Run: headless pygame with SDL's dummy video driver; simulated clock (each Clock.tick advances the game by its frame time, no real sleeping); random seed 0; keys injected as events and as key.get_pressed() state; no mouse input.
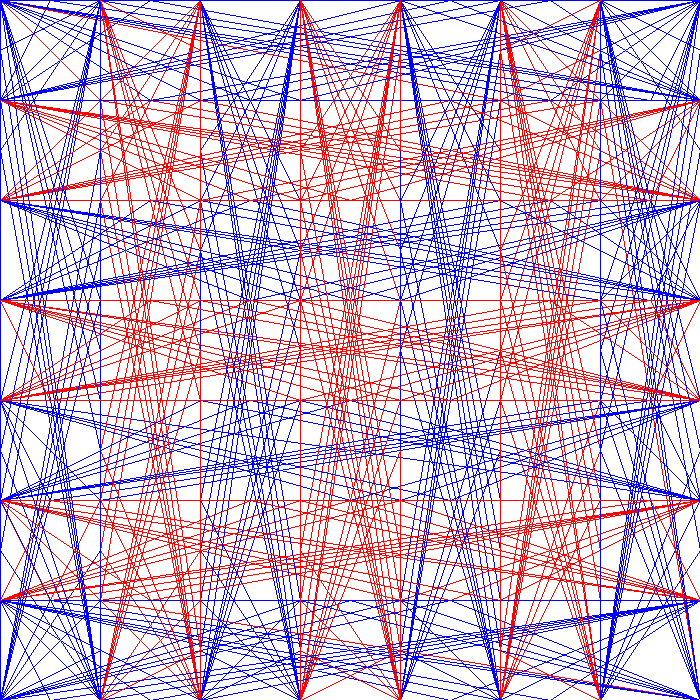
Frame 1 of 4 · flips 1–60 · no input
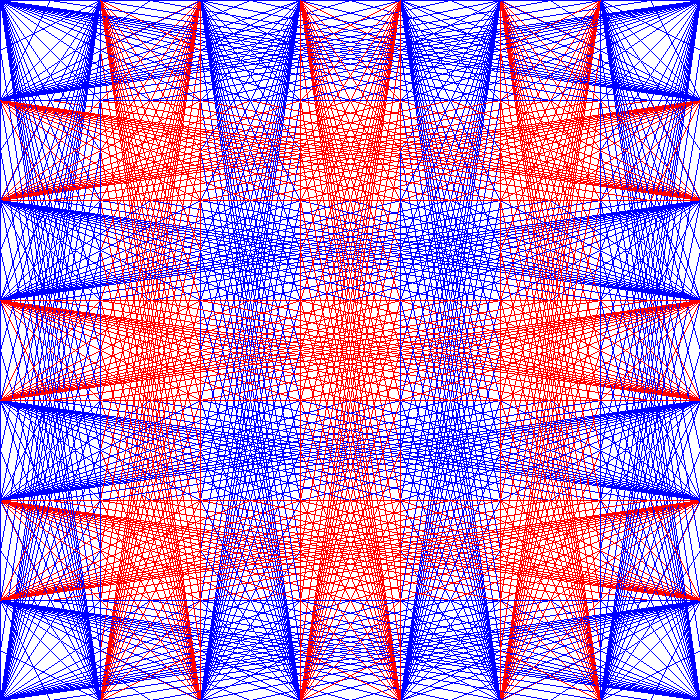
Frame 2 of 4 · flips 61–180 · tapped SPACE, RETURN · held RIGHT (→), D
Frame 3 of 4 · flips 181–300 · held DOWN (↓), S · screen unchanged from frame 2, image omitted
Frame 4 of 4 · flips 301–420 · held LEFT (←), A, UP (↑), W · screen unchanged from frame 3, image omitted

The pygame program that drew these frames:

import pygame, random
l=700
screen=pygame.display.set_mode((l,l))
x=0
y=500
x2=l
y2=100
x3=0
i=0
black=(255,0,0)
white=(0,0,255)
colour=True
color=black
e=0
b=True
e2=l
key=True
h=100
running=True
screen.fill((255,255,255))
while running:
    if key:
        pygame.draw.lines(screen,color,False,((x,l),(x+100,y),(x+100,l)))
        pygame.draw.lines(screen,color,False,((x2,l),(x2-100,y2),(x2-100,l)))
        pygame.draw.lines(screen,color,False,((l,x2),(y2,x2-100),(l,x2-100)))
        pygame.draw.lines(screen,color,False,((l,x),(y,x+100,),(l,x+100)))
        pygame.draw.lines(screen,color,False,((x2,l-l),(x2-100,y2),(x2-100,l-l)))
        pygame.draw.lines(screen,color,False,((x,l-l),(x+100,y2),(x+100,l-l)))
        pygame.draw.lines(screen,color,False,((l-l,x2),(y2 ,x2-100),(l-l,x2-100)))
        pygame.draw.lines(screen,color,False,((l-l,x),(y,x+100,),(l-l,x+100)))
        x+=100
        x2-=100
        y+=h/2
        y2-=h/2
        if x>l:
            x=0
        if y>l:
            y=0
        if x2<0:
            x2=l
        if y2<0:
            y2=l
        if colour:
            color=(black)
            colour=False
        else:
            color=(white)
            colour=True
    if not key:
        pygame.time.delay(50)
        pygame.draw.lines(screen,color,False,((x,l),(x+100,y),(x+100,l)))
        pygame.draw.lines(screen,color,False,((x2,l),(x2-100,y2),(x2-100,l)))
        pygame.draw.lines(screen,color,False,((l,x2),(y2,x2-100),(l,x2-100)))
        pygame.draw.lines(screen,color,False,((l,x),(y,x+100,),(l,x+100)))
        pygame.draw.lines(screen,color,False,((x2,l-l),(x2-100,y2),(x2-100,l-l)))
        pygame.draw.lines(screen,color,False,((x,l-l),(x+100,y2),(x+100,l-l)))
        pygame.draw.lines(screen,color,False,((l-l,x2),(y2 ,x2-100),(l-l,x2-100)))
        pygame.draw.lines(screen,color,False,((l-l,x),(y,x+100,),(l-l,x+100)))
        #pygame.draw.lines(screen,color,True,((0,e),(e,l),(l,e2),(e2,0)),(1))
        x+=100
        x2-=100
        y+=h/2
        y2-=h/2
        if x>l:
            x=0
        if y>l:
            y=0
        if x2<0:
            x2=l
        if y2<0:
            y2=l
        if b:
            i=e
            e+=1
            e2-=1
        if e==l:
            b=False
        if i%2 == 1:
            color = white
        if not i%2 == 1:
            color = black
        if b==False:
            i=e
            e-=1
            e2+=1
        if e<0:
            b=True
            e=0
            e2=l
    
    pygame.display.flip()
    for event in pygame.event.get():
        if event.type == pygame.QUIT:
            running = False
        if event.type == pygame.KEYDOWN:
            if event.key == pygame.K_e:
                if key:
                    key=False
                    x=0
                    y=0
                    x2=l
                    y2=l
                    e=0
                    e2=l
                    screen.fill((0,0,0))
                else:
                    key=True
                    screen.fill((255,255,255))
